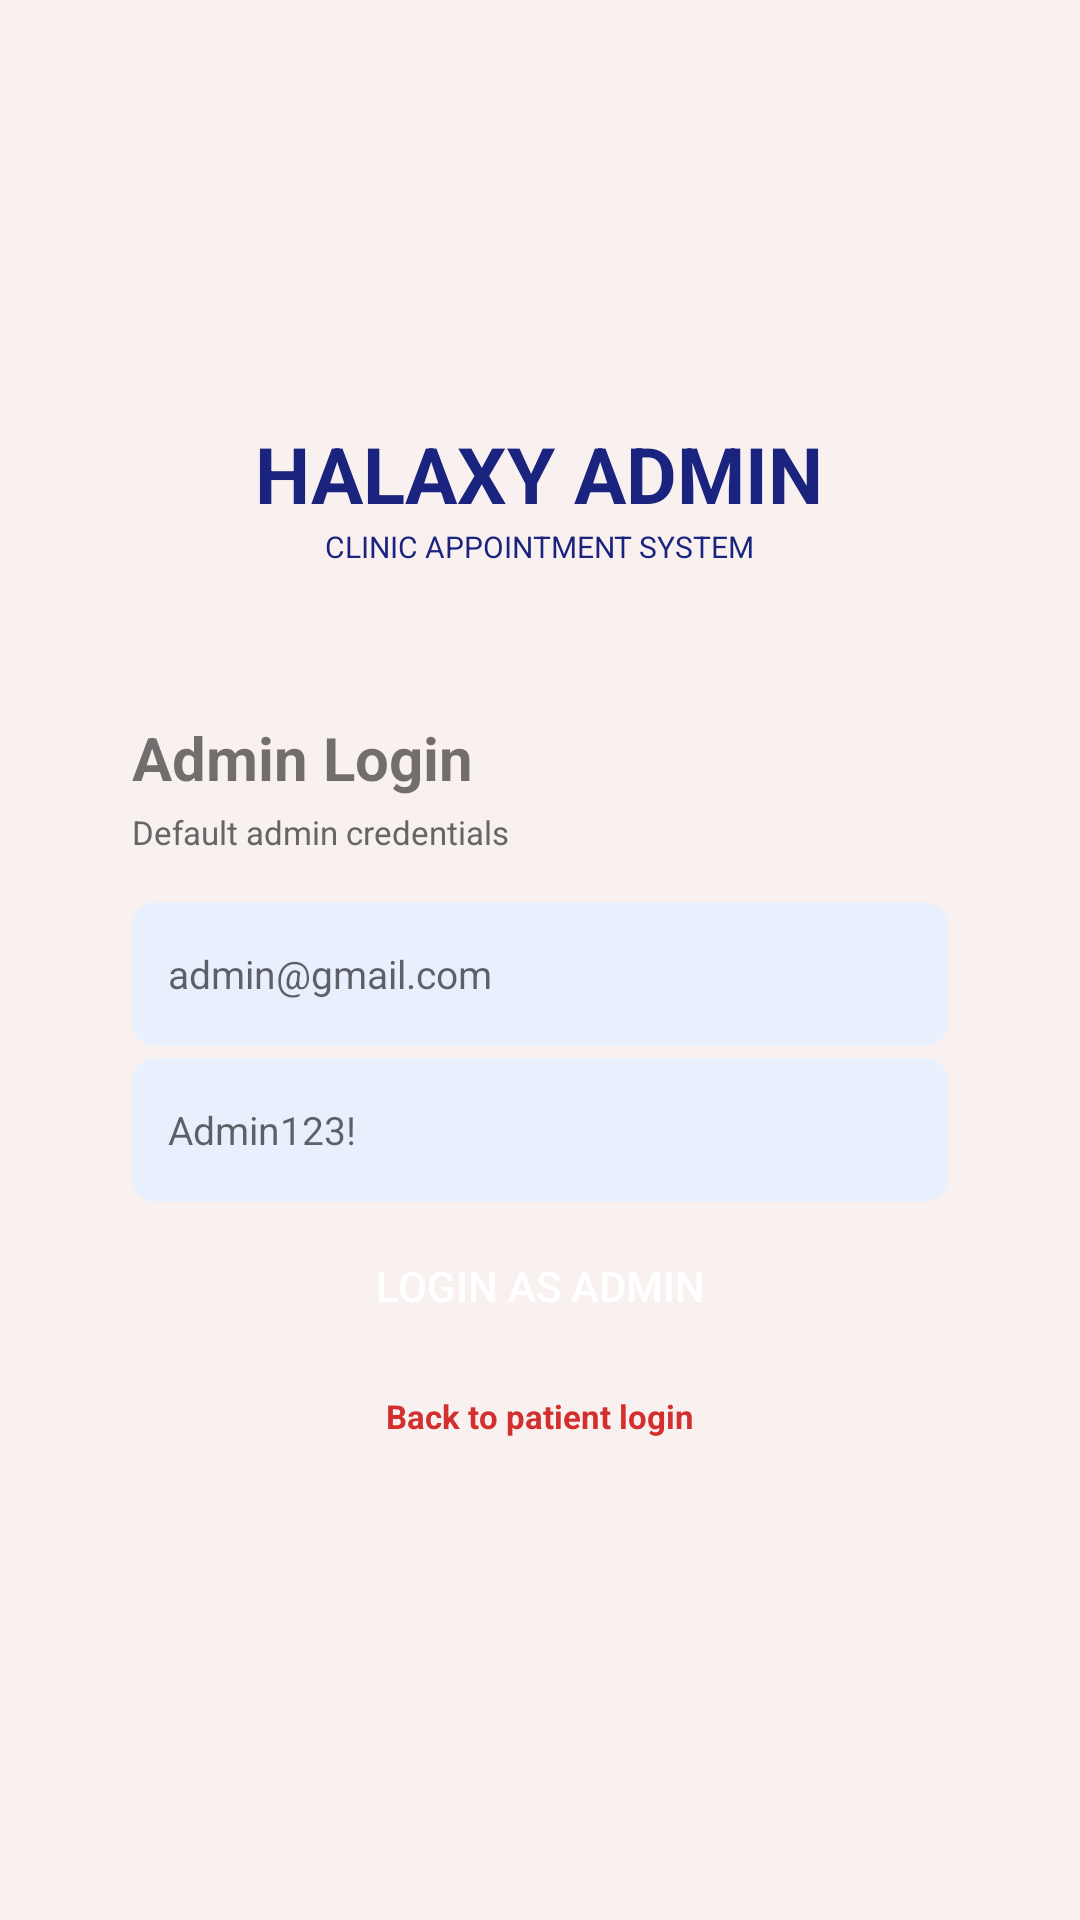

The Android layout XML behind this screen, and the referenced resources:
<!-- AndroidManifest.xml: application theme Theme.Halaxy_health -->
<!-- res/layout/activity_admin_login.xml -->
<?xml version="1.0" encoding="utf-8"?>
<ScrollView xmlns:android="http://schemas.android.com/apk/res/android"
    android:layout_width="match_parent"
    android:layout_height="match_parent"
    android:background="#FFF9F0F0"
    android:fillViewport="true">

    <LinearLayout
        android:layout_width="match_parent"
        android:layout_height="match_parent"
        android:orientation="vertical"
        android:gravity="center"
        android:padding="24dp">

        <LinearLayout
            android:layout_width="wrap_content"
            android:layout_height="wrap_content"
            android:orientation="vertical"
            android:gravity="center"
            android:layout_marginBottom="30dp">

            <TextView
                android:layout_width="wrap_content"
                android:layout_height="wrap_content"
                android:text="HALAXY ADMIN"
                android:textSize="26sp"
                android:textStyle="bold"
                android:textColor="#1A237E"/>
            <TextView
                android:layout_width="wrap_content"
                android:layout_height="wrap_content"
                android:text="CLINIC APPOINTMENT SYSTEM"
                android:textSize="10sp"
                android:textColor="#1A237E"/>
        </LinearLayout>
        <LinearLayout
            android:layout_width="match_parent"
            android:layout_height="wrap_content"
            android:background="@drawable/bg_card"
            android:orientation="vertical"
            android:padding="20dp"
            android:elevation="4dp">
            <TextView
                android:layout_width="wrap_content"
                android:layout_height="wrap_content"
                android:text="Admin Login"
                android:textSize="20sp"
                android:textStyle="bold"/>
            <TextView
                android:layout_width="wrap_content"
                android:layout_height="wrap_content"
                android:text="Default admin credentials"
                android:textSize="11sp"
                android:textColor="#666"
                android:layout_marginBottom="16dp"
                android:layout_marginTop="4dp"/>
            <EditText
                android:id="@+id/edtEmail"
                android:layout_width="match_parent"
                android:layout_height="48dp"
                android:background="@drawable/bg_input"
                android:hint="admin@gmail.com"
                android:padding="12dp"
                android:layout_marginBottom="4dp"
                android:textSize="13sp"/>
            <TextView
                android:id="@+id/txtEmailError"
                android:layout_width="match_parent"
                android:layout_height="wrap_content"
                android:textColor="#D32F2F"
                android:textSize="11sp"
                android:visibility="gone"
                android:layout_marginBottom="8dp"/>
            <EditText
                android:id="@+id/edtPassword"
                android:layout_width="match_parent"
                android:layout_height="48dp"
                android:background="@drawable/bg_input"
                android:hint="Admin123!"
                android:inputType="textPassword"
                android:padding="12dp"
                android:layout_marginBottom="4dp"
                android:textSize="13sp"/>
            <TextView
                android:id="@+id/txtPassError"
                android:layout_width="match_parent"
                android:layout_height="wrap_content"
                android:textColor="#D32F2F"
                android:textSize="11sp"
                android:visibility="gone"
                android:layout_marginBottom="8dp"/>
            <TextView
                android:id="@+id/txtLoginError"
                android:layout_width="match_parent"
                android:layout_height="wrap_content"
                android:textColor="#D32F2F"
                android:textSize="12sp"
                android:textStyle="bold"
                android:gravity="center"
                android:visibility="gone"
                android:layout_marginBottom="10dp"/>
            <Button
                android:id="@+id/btnLogin"
                android:layout_width="match_parent"
                android:layout_height="48dp"
                android:text="LOGIN AS ADMIN"
                android:background="@drawable/bg_red_button"
                android:textColor="#FFFFFF"/>
            <TextView
                android:id="@+id/txtBack"
                android:layout_width="wrap_content"
                android:layout_height="wrap_content"
                android:text="Back to patient login"
                android:textSize="11sp"
                android:textColor="#D32F2F"
                android:textStyle="bold"
                android:layout_gravity="center"
                android:layout_marginTop="12dp"/>
        </LinearLayout>
    </LinearLayout>
</ScrollView>
<!-- resources referenced by this layout -->
<resources>
  <!-- drawable bg_input (drawable) -->
  <shape xmlns:android="http://schemas.android.com/apk/res/android">
      <solid android:color="#E8F0FE"/>
      <corners android:radius="8dp"/>
  </shape>
  <style name="Theme.Halaxy_health" parent="Theme.AppCompat.Light.NoActionBar">
          <item name="colorPrimary">#1A237E</item>
          <item name="colorPrimaryDark">#7B1113</item>
          <item name="colorAccent">#D32F2F</item>
      </style>
</resources>
